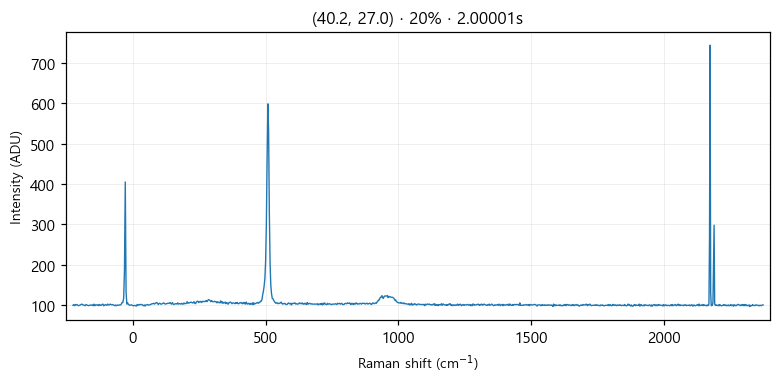

Data behind this chart, as committed beside it:
# laser_power_pct, 20
# exposure_time, 2
# laser_nm, 532
# mode, single
pixel_index, raman_shift_cm-1, wavelength_nm, intensity
0, -224.8, 525.7, 100.0
1, -221.8, 525.8, 102.0
2, -218.7, 525.9, 99.0
3, -215.6, 526, 102.0
4, -212.6, 526.1, 101.0
5, -209.5, 526.2, 102.0
6, -206.5, 526.2, 100.0
7, -203.4, 526.3, 99.0
8, -200.3, 526.4, 100.0
9, -197.3, 526.5, 101.0
10, -194.2, 526.6, 102.0
11, -191.2, 526.7, 103.0
12, -188.1, 526.7, 101.0
13, -185.1, 526.8, 101.0
14, -182, 526.9, 100.0
15, -179, 527, 99.0
16, -175.9, 527.1, 102.0
17, -172.9, 527.2, 101.0
18, -169.8, 527.3, 100.0
19, -166.8, 527.3, 99.0
20, -163.7, 527.4, 100.0
21, -160.7, 527.5, 100.0
22, -157.6, 527.6, 101.0
23, -154.6, 527.7, 100.0
24, -151.6, 527.8, 101.0
25, -148.5, 527.9, 99.0
26, -145.5, 527.9, 103.0
27, -142.4, 528, 99.0
28, -139.4, 528.1, 101.0
29, -136.4, 528.2, 101.0
30, -133.3, 528.3, 100.0
31, -130.3, 528.4, 102.0
32, -127.3, 528.4, 99.0
33, -124.3, 528.5, 102.0
34, -121.2, 528.6, 100.0
35, -118.2, 528.7, 100.0
36, -115.2, 528.8, 102.0
37, -112.2, 528.9, 103.0
38, -109.1, 529, 99.0
39, -106.1, 529, 100.0
40, -103.1, 529.1, 102.0
41, -100.1, 529.2, 101.0
42, -97.05, 529.3, 100.0
43, -94.03, 529.4, 103.0
44, -91.01, 529.5, 101.0
45, -88, 529.5, 101.0
46, -84.98, 529.6, 103.0
47, -81.97, 529.7, 102.0
48, -78.96, 529.8, 101.0
49, -75.95, 529.9, 102.0
50, -72.94, 530, 101.0
51, -69.93, 530, 100.0
52, -66.93, 530.1, 99.0
53, -63.92, 530.2, 101.0
54, -60.92, 530.3, 99.0
55, -57.91, 530.4, 100.0
... 968 more rows
